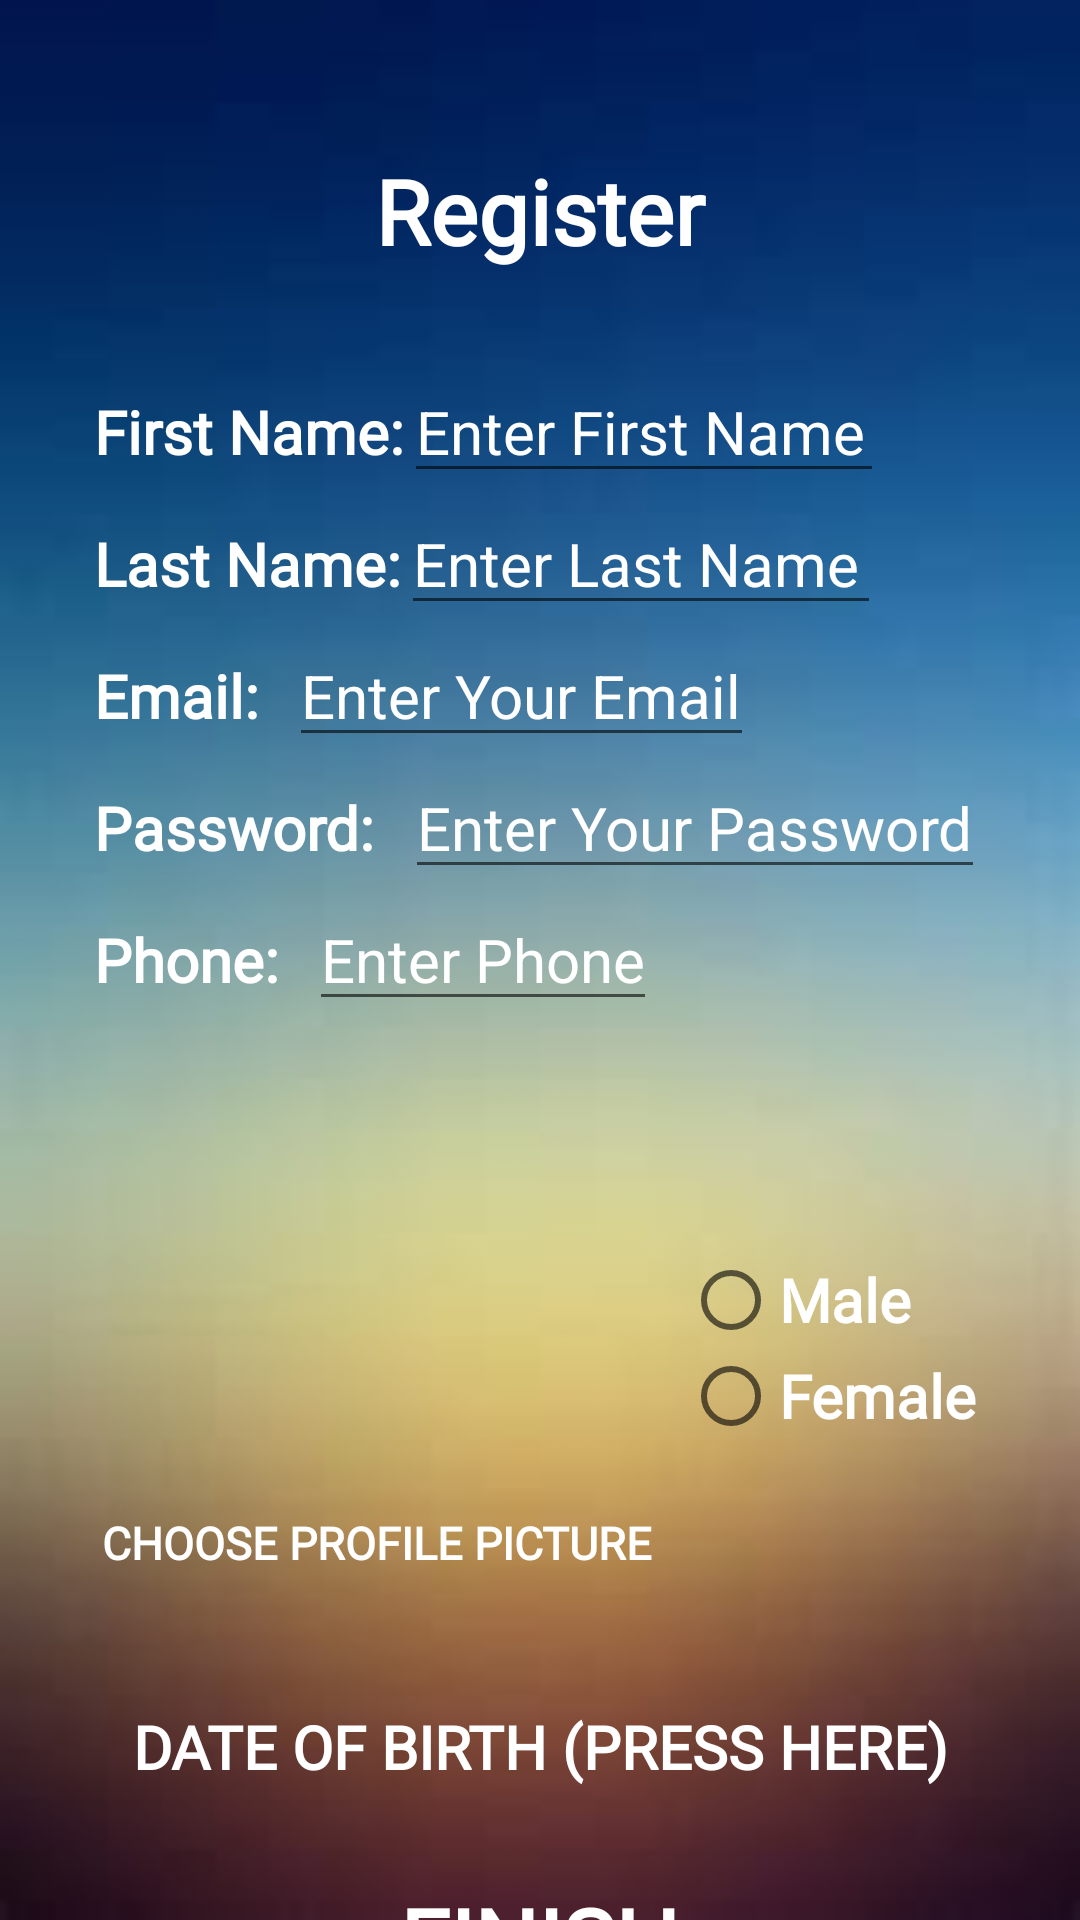

Write the Android layout XML for this screen, with the resource values it uses.
<!-- AndroidManifest.xml: application theme AppTheme -->
<!-- res/layout/activity_register.xml -->
<?xml version="1.0" encoding="utf-8"?>
<LinearLayout xmlns:android="http://schemas.android.com/apk/res/android"
    xmlns:app="http://schemas.android.com/apk/res-auto"
    xmlns:tools="http://schemas.android.com/tools"
    android:layout_width="match_parent"
    android:layout_height="match_parent"
    android:orientation="vertical"
    android:background="@drawable/simple_background"
    tools:context=".Register">

    <TextView
        android:id="@+id/title"
        android:layout_width="match_parent"
        android:layout_height="wrap_content"
        android:gravity="center_horizontal"
        android:textStyle="bold"
        android:textColor="@android:color/white"
        android:fontFamily="@font/calligraffitti"
        android:textSize="30sp"
        android:layout_marginTop="50dp"
        android:text="@string/registerTitle" />

    <LinearLayout
        android:layout_width="wrap_content"
        android:layout_height="wrap_content"
        android:layout_gravity="center_horizontal"
        android:layout_marginTop="30dp"
        android:orientation="vertical">

        <LinearLayout
            android:layout_width="wrap_content"
            android:layout_height="wrap_content"
            android:orientation="horizontal">

            <TextView
                android:id="@+id/fstNameTxtView"
                android:layout_width="wrap_content"
                android:layout_height="wrap_content"
                android:fontFamily="@font/calligraffitti"
                android:text="@string/fstNameTxtView"
                android:textColor="@android:color/white"
                android:textSize="20sp"
                android:textStyle="bold" />

            <EditText
                android:id="@+id/fstNameEditTxt"
                android:layout_width="160dp"
                android:layout_height="wrap_content"
                android:hint="@string/fstNameEditTxt"
                android:inputType="textPersonName"
                android:textSize="20sp"
                android:textColorHint="@android:color/white" />
        </LinearLayout>

        <LinearLayout
            android:layout_width="wrap_content"
            android:layout_height="wrap_content"
            android:orientation="horizontal">

            <TextView
                android:id="@+id/lstNameTxtView"
                android:layout_width="wrap_content"
                android:layout_height="wrap_content"
                android:fontFamily="@font/calligraffitti"
                android:text="@string/lstNameTxtView"
                android:textColor="@android:color/white"
                android:textSize="20sp"
                android:textStyle="bold" />

            <EditText
                android:id="@+id/lstNameEditTxt"
                android:layout_width="160dp"
                android:layout_height="wrap_content"
                android:hint="@string/lstNameEditTxt"
                android:inputType="textPersonName"
                android:textColorHint="@android:color/white"
                android:textSize="20sp" />
        </LinearLayout>

        <LinearLayout
            android:layout_width="wrap_content"
            android:layout_height="wrap_content"
            android:orientation="horizontal">

            <TextView
                android:id="@+id/emailTxtView"
                android:layout_width="match_parent"
                android:layout_height="wrap_content"
                android:fontFamily="@font/calligraffitti"
                android:text="@string/email"
                android:textColor="@android:color/white"
                android:textSize="20sp"
                android:textStyle="bold" />

            <EditText
                android:id="@+id/emailEditTxt"
                android:layout_width="wrap_content"
                android:layout_height="wrap_content"
                android:layout_marginLeft="10dp"
                android:hint="@string/emailEdit"
                android:inputType="textEmailAddress"
                android:textSize="20sp"

                android:textColorHint="@android:color/white" />

        </LinearLayout>

        <LinearLayout
            android:layout_width="wrap_content"
            android:layout_height="wrap_content"
            android:orientation="horizontal">

            <TextView
                android:id="@+id/passwordTxtView"
                android:layout_width="wrap_content"
                android:layout_height="wrap_content"
                android:layout_weight="1"
                android:fontFamily="@font/calligraffitti"
                android:text="@string/password"
                android:textColor="@android:color/white"
                android:textSize="20sp"
                android:textStyle="bold" />

            <EditText
                android:id="@+id/passwordEditTxt"
                android:layout_width="wrap_content"
                android:layout_height="wrap_content"
                android:layout_marginLeft="10dp"
                android:hint="@string/passwordEdit"
                android:inputType="textPassword"
                android:textSize="20sp"
                android:textColorHint="@android:color/white" />

        </LinearLayout>

        <LinearLayout
            android:layout_width="wrap_content"
            android:layout_height="wrap_content"
            android:orientation="horizontal">

            <TextView
                android:id="@+id/phoneTxtView"
                android:layout_width="wrap_content"
                android:layout_height="wrap_content"
                android:layout_weight="1"
                android:fontFamily="@font/calligraffitti"
                android:text="@string/phone"
                android:textColor="@android:color/white"
                android:textSize="20sp"
                android:textStyle="bold" />

            <EditText
                android:id="@+id/phoneEditTxt"
                android:layout_width="wrap_content"
                android:layout_height="wrap_content"
                android:layout_marginLeft="10dp"
                android:hint="@string/phoneEdit"
                android:inputType="phone"
                android:textSize="20sp"
                android:textColorHint="@android:color/white" />

        </LinearLayout>

    </LinearLayout>

    <LinearLayout
        android:layout_width="wrap_content"
        android:layout_height="wrap_content"
        android:layout_gravity="center_horizontal"
        android:layout_marginTop="20dp"
        android:orientation="horizontal">

        <LinearLayout
            android:layout_width="wrap_content"
            android:layout_height="wrap_content"
            android:orientation="vertical">

            <ImageView
                android:id="@+id/imageView"
                android:layout_width="130dp"
                android:layout_height="130dp"
                android:layout_gravity="center_horizontal"
                tools:srcCompat="@drawable/profile" />

            <Button
                android:id="@+id/choose"
                android:layout_width="wrap_content"
                android:layout_height="wrap_content"
                android:layout_gravity="center_horizontal"
                android:background="@color/blankColor"
                android:fontFamily="@font/calligraffitti"
                android:text="@string/choose"
                android:textColor="@android:color/white"
                android:textSize="15sp"
                android:textStyle="bold" />
        </LinearLayout>

        <RadioGroup
            android:id="@+id/rdgb"
            android:layout_width="wrap_content"
            android:layout_height="wrap_content"
            android:layout_gravity="center_vertical"
            android:layout_marginLeft="10dp"
            android:orientation="vertical">


            <RadioButton
                android:id="@+id/maleRadiob"
                android:layout_width="match_parent"
                android:layout_height="wrap_content"
                android:fontFamily="@font/calligraffitti"
                android:text="@string/male"
                android:textColor="@android:color/white"
                android:textSize="20sp"
                android:textStyle="bold" />

            <RadioButton
                android:id="@+id/femaleRadiob"
                android:layout_width="match_parent"
                android:layout_height="wrap_content"
                android:fontFamily="@font/calligraffitti"
                android:text="@string/female"
                android:textColor="@android:color/white"
                android:textSize="20sp"
                android:textStyle="bold" />
        </RadioGroup>
    </LinearLayout>

    <Button
        android:id="@+id/btnDate"
        android:layout_width="wrap_content"
        android:layout_height="wrap_content"
        android:textColor="@android:color/white"
        android:textSize="20sp"
        android:textStyle="bold"
        android:background="@color/blankColor"
        android:fontFamily="@font/calligraffitti"
        android:layout_gravity="center"
        android:layout_marginTop="20dp"
        android:text="@string/dateOfBirth" />

    <Button
        android:id="@+id/finish"
        android:layout_width="wrap_content"
        android:layout_height="wrap_content"
        android:layout_gravity="center_horizontal"
        android:layout_marginTop="20dp"
        android:background="@color/blankColor"
        android:fontFamily="@font/calligraffitti"
        android:text="@string/finish"
        android:textColor="@android:color/white"
        android:textSize="30sp"
        android:textStyle="bold" />

</LinearLayout>
<!-- resources referenced by this layout -->
<resources>
  <color name="blankColor">#00FFFFFF</color>
  <!-- drawable simple_background: jpg bitmap (drawable-v24, 2101 bytes) -->
  <string name="choose">Choose Profile Picture</string>
  <string name="dateOfBirth">Date Of Birth (Press Here)</string>
  <string name="email">Email: </string>
  <string name="emailEdit">Enter Your Email</string>
  <string name="female">Female</string>
  <string name="finish">Finish</string>
  <string name="fstNameEditTxt">Enter First Name</string>
  <string name="fstNameTxtView">First Name: </string>
  <string name="lstNameEditTxt">Enter Last Name</string>
  <string name="lstNameTxtView">Last Name: </string>
  <string name="male">Male</string>
  <string name="password">Password: </string>
  <string name="passwordEdit">Enter Your Password</string>
  <string name="phone">Phone:</string>
  <string name="phoneEdit">Enter Phone</string>
  <string name="registerTitle">Register</string>
  <style name="AppTheme" parent="Theme.AppCompat.Light.NoActionBar">
          
          <item name="colorPrimary">@color/colorPrimary</item>
          <item name="colorPrimaryDark">@color/colorPrimaryDark</item>
          <item name="colorAccent">@color/colorAccent</item>
      </style>
  <color name="colorPrimary">#008577</color>
  <color name="colorPrimaryDark">#00574B</color>
  <color name="colorAccent">#D81B60</color>
</resources>
